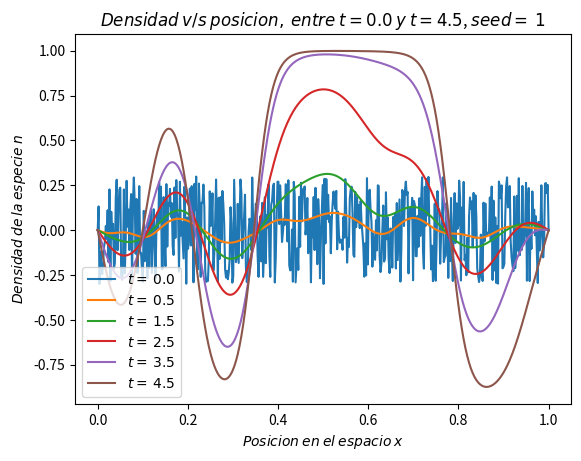

Python code for this plot:
import numpy as np
import matplotlib.pyplot as plt

seed = 1
np.random.seed(seed)

u = 1.5
y = 0.001

nt0 = 0
nt1 = 0

Pasos = 500
tTotal = 5
xTotal = 1

dt = tTotal / Pasos
h = xTotal / Pasos

r = (y * dt) / (2 * h ** 2)

n = []
nTotal2 = []
B = np.zeros(Pasos)
a = np.zeros(Pasos)
b = np.zeros(Pasos)

R = np.random.uniform(low=-0.3, high=0.3, size=Pasos)

for i in range(Pasos):
    n.append(R[i])
n[0] = nt0
n[-1] = nt1

N = 1
while N < Pasos:
    for j in range(1, Pasos - 1):
        B[j] = (r * n[j+1] + (1-2*r) * n[j] +
                r * n[j-1] + n[j] * dt * u * (1 - n[j]*n[j]))
    Ao = (1 + 2 * r)
    A = -1 * r
    a[0] = 0
    b[0] = nt0
    for i in range(1, Pasos):
        a[i] = -A / (Ao + A*a[i-1])
        b[i] = (B[i] - A*b[i-1]) / (A*a[i-1] + Ao)
    nGuarda = []
    for j in range(len(n)):
        nGuarda.append(n[j])
    nTotal2.append(nGuarda)
    n[0] = nt0
    n[-1] = nt1
    for i in range(Pasos - 2, 0, -1):
        n[i] = a[i] * n[i+1] + b[i]
    N += 1

x = np.linspace(0, 1, Pasos)

fig = plt.figure()
plt.plot(x, nTotal2[0], label='$t=$ $0.0$')
for i in range(50, 500, 100):
        plt.plot(x, nTotal2[i], label='$t=$ $'+str(i*dt)+'$')
plt.legend(loc='lower left')
plt.xlabel('$Posicion$ $en$ $el$ $espacio$ $x$')
plt.ylabel('$Densidad$ $de$ $la$ $especie$ $n$')
plt.title('$Densidad$ $v/s$ $posicion,$ $entre$ $t=0.0$ $y$' +
          ' $t=4.5$, $seed=$ $'+str(seed)+'$')
fig.savefig('P2 seed '+str(seed)+'.png')
plt.show()
